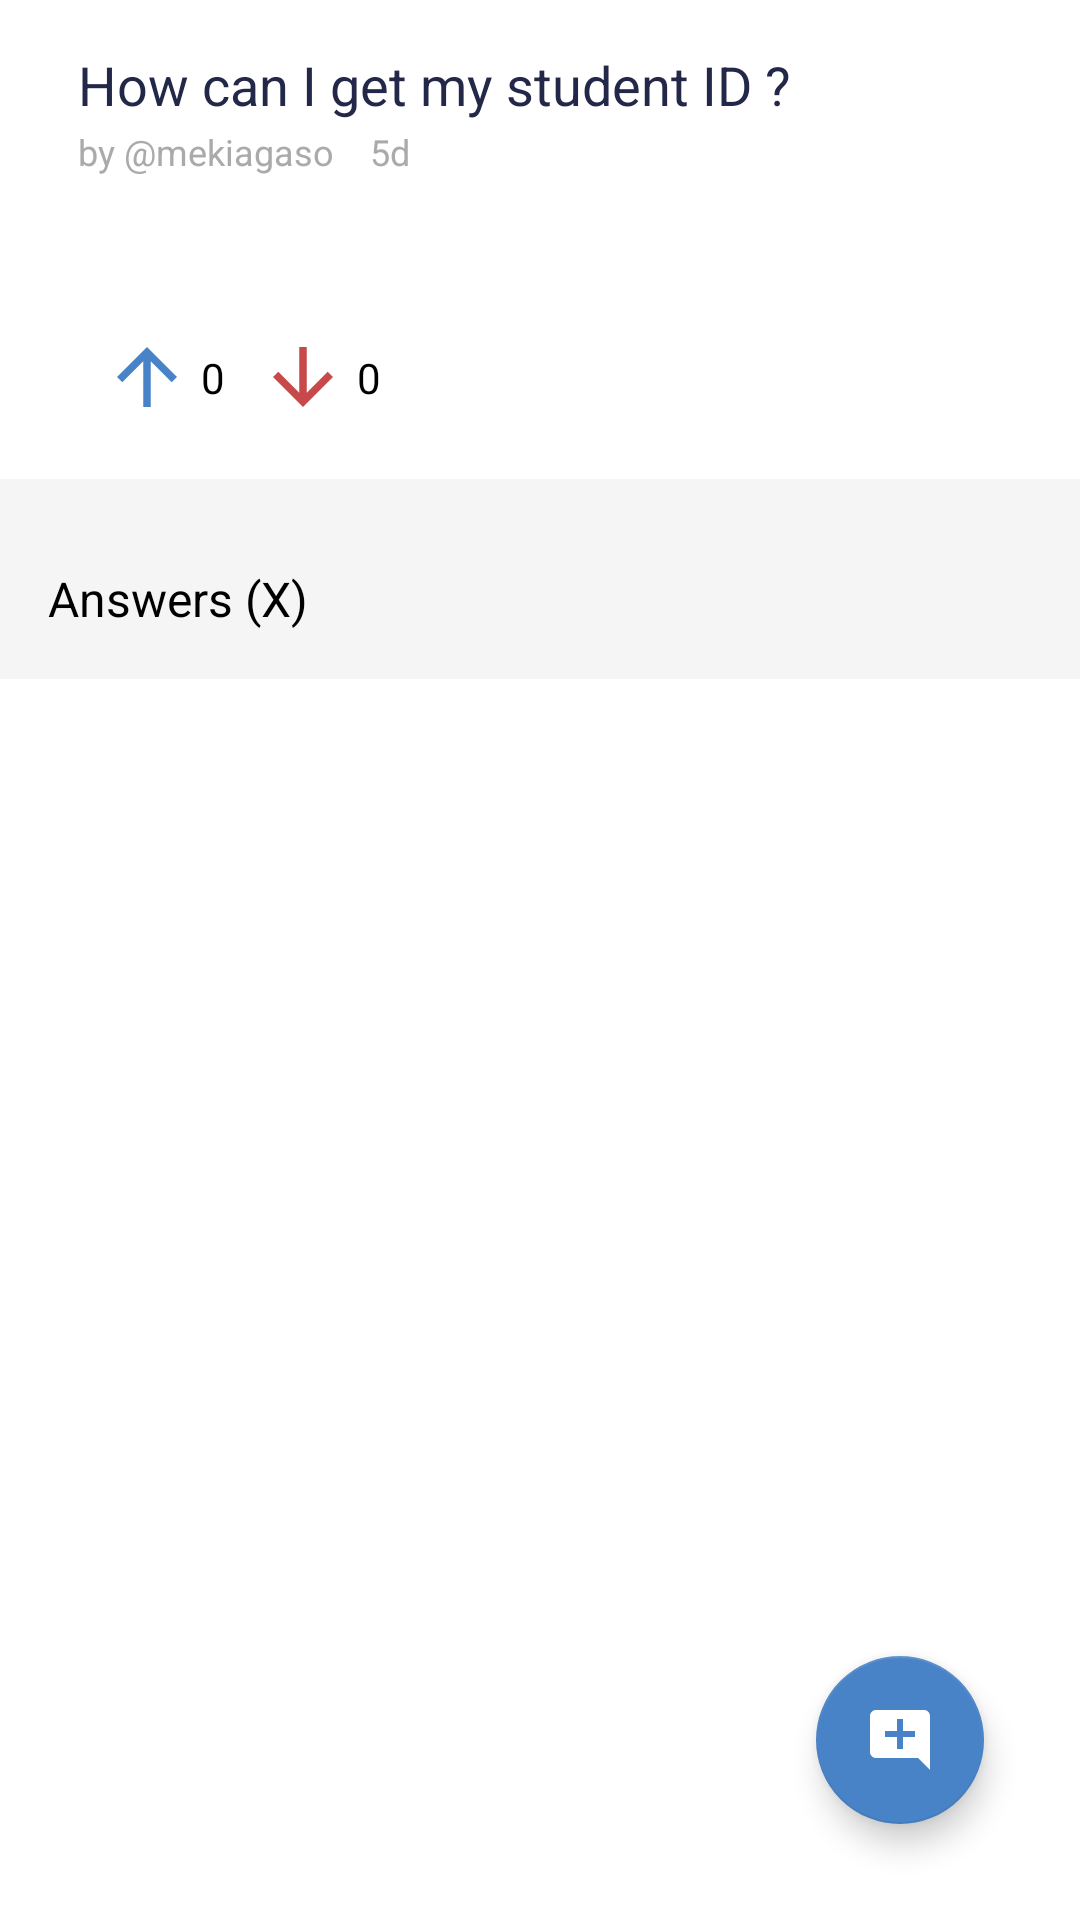

Layout XML and referenced resources for this Android screen:
<!-- AndroidManifest.xml: application theme Theme.UQA -->
<!-- res/layout/fragment_question.xml -->
<?xml version="1.0" encoding="utf-8"?>
<androidx.constraintlayout.widget.ConstraintLayout xmlns:android="http://schemas.android.com/apk/res/android"
    xmlns:app="http://schemas.android.com/apk/res-auto"
    xmlns:tools="http://schemas.android.com/tools"
    android:layout_width="match_parent"
    android:layout_height="match_parent"
    android:background="#F6F5F5"
    tools:context=".presentation.question.QuestionFragment">

    <androidx.constraintlayout.widget.ConstraintLayout
        android:id="@+id/constraintLayout"
        android:layout_width="match_parent"
        android:layout_height="wrap_content"
        android:background="@color/white"
        app:cardCornerRadius="18dp"
        app:layout_constraintEnd_toEndOf="parent"
        app:layout_constraintHorizontal_bias="0.5"
        app:layout_constraintStart_toStartOf="parent"
        app:layout_constraintTop_toTopOf="parent">


        <TextView
            android:id="@+id/question_title"
            android:layout_width="0dp"
            android:layout_height="wrap_content"
            android:layout_marginStart="26dp"
            android:layout_marginTop="16dp"
            android:layout_marginEnd="32dp"
            android:text="How can I get my student ID ?"
            android:textColor="@color/paletteBlack"
            android:textFontWeight="600"
            android:textSize="18sp"
            app:layout_constraintEnd_toEndOf="parent"
            app:layout_constraintStart_toStartOf="parent"
            app:layout_constraintTop_toTopOf="parent" />

        <TextView
            android:id="@+id/question_author"
            android:layout_width="wrap_content"
            android:layout_height="wrap_content"
            android:layout_marginTop="2dp"
            android:text="by @mekiagaso"
            android:textColor="@color/gray"
            android:textSize="12sp"
            app:layout_constraintStart_toStartOf="@+id/question_title"
            app:layout_constraintTop_toBottomOf="@+id/question_title" />

        <TextView
            android:id="@+id/question_date"
            android:layout_width="wrap_content"
            android:layout_height="wrap_content"
            android:layout_marginStart="12dp"
            android:layout_marginTop="2dp"
            android:text="5d "
            android:textColor="@color/gray"
            android:textSize="12sp"
            app:layout_constraintStart_toEndOf="@+id/question_author"
            app:layout_constraintTop_toBottomOf="@+id/question_title" />

        <ImageView
            android:id="@+id/question_upvote_button"
            android:layout_width="30dp"
            android:layout_height="30dp"
            android:layout_marginStart="34dp"
            android:layout_marginTop="52dp"
            android:layout_marginBottom="19dp"
            android:adjustViewBounds="false"
            android:background="?attr/selectableItemBackground"
            android:backgroundTintMode="add"
            android:cropToPadding="false"
            app:layout_constraintBottom_toBottomOf="parent"
            app:layout_constraintStart_toStartOf="parent"
            app:layout_constraintTop_toBottomOf="@+id/question_author"
            app:srcCompat="@drawable/ic_upvote" />

        <ImageView
            android:id="@+id/question_downvote_button"
            android:layout_width="30dp"
            android:layout_height="30dp"
            android:layout_marginStart="11dp"
            android:background="?attr/selectableItemBackground"
            app:layout_constraintBottom_toBottomOf="@+id/question_upvote_button"
            app:layout_constraintStart_toEndOf="@+id/question_upvote_num"
            app:srcCompat="@drawable/ic_downvote" />

        <TextView
            android:id="@+id/question_upvote_num"
            android:layout_width="wrap_content"
            android:layout_height="wrap_content"
            android:layout_marginStart="3dp"
            android:text="0"
            android:textColor="@color/black"
            app:layout_constraintBottom_toBottomOf="@+id/question_upvote_button"
            app:layout_constraintStart_toEndOf="@+id/question_upvote_button"
            app:layout_constraintTop_toTopOf="@+id/question_upvote_button" />

        <TextView
            android:id="@+id/question_downvote_num"
            android:layout_width="wrap_content"
            android:layout_height="wrap_content"
            android:layout_marginStart="3dp"
            android:text="0"
            android:textColor="@color/black"
            app:layout_constraintBottom_toBottomOf="@+id/question_downvote_button"
            app:layout_constraintStart_toEndOf="@+id/question_downvote_button"
            app:layout_constraintTop_toTopOf="@+id/question_downvote_button" />

    </androidx.constraintlayout.widget.ConstraintLayout>

    <TextView
        android:id="@+id/question_answers"
        android:layout_width="wrap_content"
        android:layout_height="wrap_content"
        android:layout_marginStart="16dp"
        android:layout_marginTop="29dp"
        android:text="Answers (X)"
        android:textColor="@color/black"
        android:textSize="16sp"
        app:layout_constraintStart_toStartOf="parent"
        app:layout_constraintTop_toBottomOf="@+id/constraintLayout" />

    <androidx.recyclerview.widget.RecyclerView
        android:id="@+id/answers_list"
        android:layout_width="match_parent"
        android:layout_height="0dp"
        android:layout_marginTop="16dp"
        android:background="#FFFFFF"
        android:paddingTop="16dp"
        app:layoutManager="androidx.recyclerview.widget.LinearLayoutManager"
        android:orientation="vertical"
        app:layout_constraintBottom_toBottomOf="parent"
        app:layout_constraintEnd_toEndOf="parent"
        app:layout_constraintHorizontal_bias="0.5"
        app:layout_constraintStart_toStartOf="parent"
        app:layout_constraintTop_toBottomOf="@+id/question_answers" />

    <com.google.android.material.floatingactionbutton.FloatingActionButton
        android:id="@+id/commentButton"
        android:layout_width="wrap_content"
        android:layout_height="wrap_content"
        android:layout_marginEnd="32dp"
        android:layout_marginBottom="32dp"
        android:clickable="true"
        app:tint="@color/white"
        android:src="@drawable/ic_comment"
        app:backgroundTint="@color/mainBlue"
        app:layout_constraintBottom_toBottomOf="parent"
        app:layout_constraintEnd_toEndOf="parent" />

</androidx.constraintlayout.widget.ConstraintLayout>
<!-- resources referenced by this layout -->
<resources>
  <color name="black">#FF000000</color>
  <color name="gray">#AAAAAA</color>
  <color name="mainBlue">#4983C7</color>
  <color name="paletteBlack">#232849</color>
  <color name="white">#FFFFFFFF</color>
  <!-- drawable ic_comment (drawable) -->
  <vector android:height="24dp" android:tint="#4983C7"
      android:viewportHeight="24" android:viewportWidth="24"
      android:width="24dp" xmlns:android="http://schemas.android.com/apk/res/android">
      <path android:fillColor="@android:color/white" android:pathData="M21.99,4c0,-1.1 -0.89,-2 -1.99,-2H4c-1.1,0 -2,0.9 -2,2v12c0,1.1 0.9,2 2,2h14l4,4 -0.01,-18zM17,11h-4v4h-2v-4H7V9h4V5h2v4h4v2z"/>
  </vector>
  <!-- drawable ic_downvote (drawable) -->
  <vector android:height="24dp" android:tint="#C74949"
      android:viewportHeight="24" android:viewportWidth="24"
      android:width="24dp" xmlns:android="http://schemas.android.com/apk/res/android">
      <path android:fillColor="@android:color/white" android:pathData="M20,12l-1.41,-1.41L13,16.17V4h-2v12.17l-5.58,-5.59L4,12l8,8 8,-8z"/>
  </vector>
  <!-- drawable ic_upvote (drawable) -->
  <vector android:height="24dp" android:tint="#4983C7"
      android:viewportHeight="24" android:viewportWidth="24"
      android:width="24dp" xmlns:android="http://schemas.android.com/apk/res/android">
      <path android:fillColor="@android:color/white" android:pathData="M4,12l1.41,1.41L11,7.83V20h2V7.83l5.58,5.59L20,12l-8,-8 -8,8z"/>
  </vector>
  <style name="Theme.UQA" parent="Theme.MaterialComponents.DayNight.DarkActionBar">
          
          <item name="colorPrimary">@color/purple_500</item>
          <item name="colorPrimaryVariant">@color/purple_700</item>
          <item name="colorOnPrimary">@color/white</item>
          
          <item name="colorSecondary">@color/teal_200</item>
          <item name="colorSecondaryVariant">@color/teal_700</item>
          <item name="colorOnSecondary">@color/black</item>
          
          <item name="android:statusBarColor" tools:targetApi="l">?attr/colorPrimaryVariant</item>
          
      </style>
  <color name="purple_500">#FF6200EE</color>
  <color name="purple_700">#FF3700B3</color>
  <color name="teal_200">#FF03DAC5</color>
  <color name="teal_700">#FF018786</color>
</resources>
